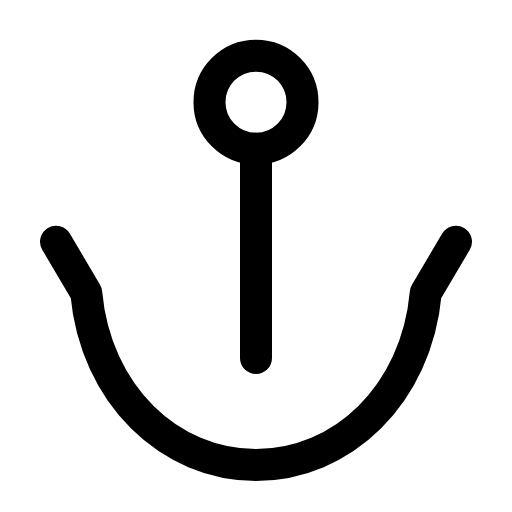
t = 0.00 s
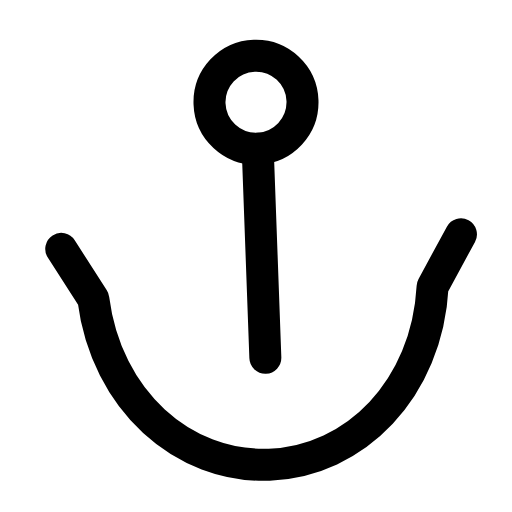
t = 0.33 s
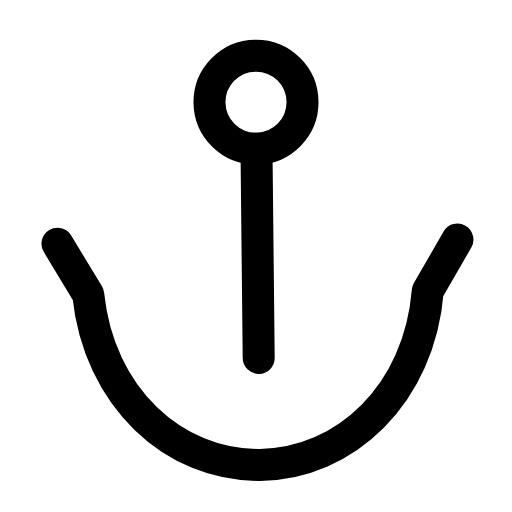
t = 0.63 s
t = 0.93 s: frame unchanged from t = 0.00 s, image omitted
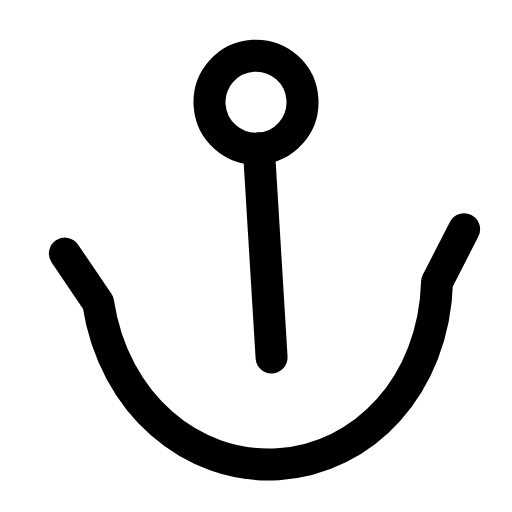
t = 1.29 s
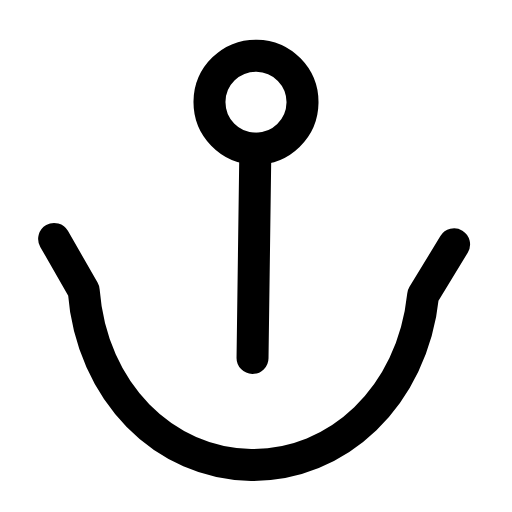
t = 1.58 s

The animated SVG that drew these frames (rendered in a browser with its animation timeline set to each time). Animation: 1 SMIL element (animateTransform=1); one cycle of 1.90 s, repeats indefinitely.

<svg xmlns="http://www.w3.org/2000/svg" width="24" height="24" viewBox="0 0 24 24" fill="none"><g transform="translate(-1.08 -1.097) scale(1.09)"><g><animateTransform attributeName="transform" type="rotate" values="0 12 5.4;4.5 12 5.4;-3.5 12 5.4;0 12 5.4;0 12 5.4;-3.5 12 5.4;4.5 12 5.4;0 12 5.4;0 12 5.4" keyTimes="0;0.135;0.2925;0.45;0.6;0.705;0.81;0.9;1" dur="1.9s" repeatCount="indefinite" calcMode="spline" keySplines="0.16 1 0.3 1;0.16 1 0.3 1;0.16 1 0.3 1;0.16 1 0.3 1;0.16 1 0.3 1;0.16 1 0.3 1;0.16 1 0.3 1;0.16 1 0.3 1"/><circle stroke="currentColor" stroke-width="1.376" stroke-linecap="round" stroke-linejoin="round" fill="none" cx="12" cy="5.4" r="2"></circle><path stroke="currentColor" stroke-width="1.376" stroke-linecap="round" stroke-linejoin="round" fill="none" d="M12 7.4L12 16.4"></path><path stroke="currentColor" stroke-width="1.376" stroke-linecap="round" stroke-linejoin="round" fill="none" d="M3.4 11.4L4.7 13.6C5.1 18 8.3 21 12 21C15.7 21 18.9 18 19.3 13.6L20.6 11.4"></path></g></g></svg>
